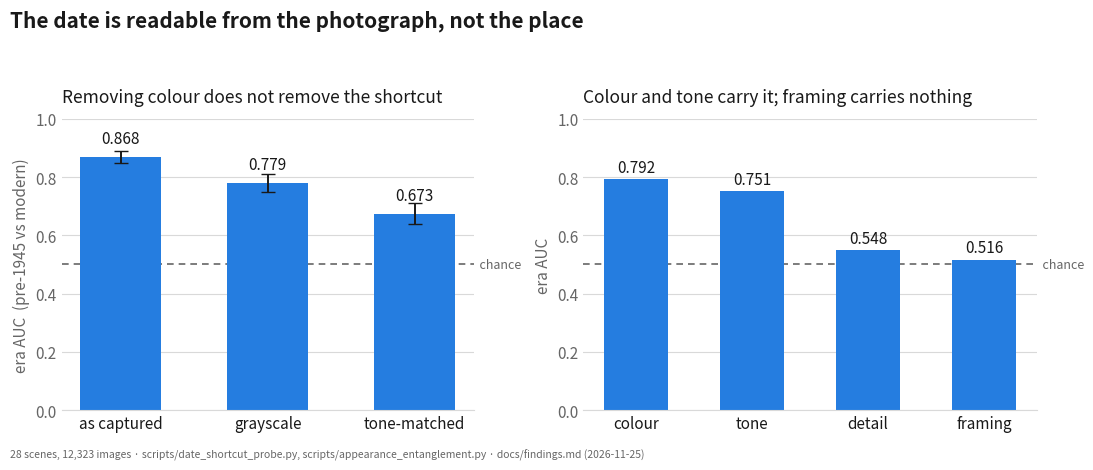
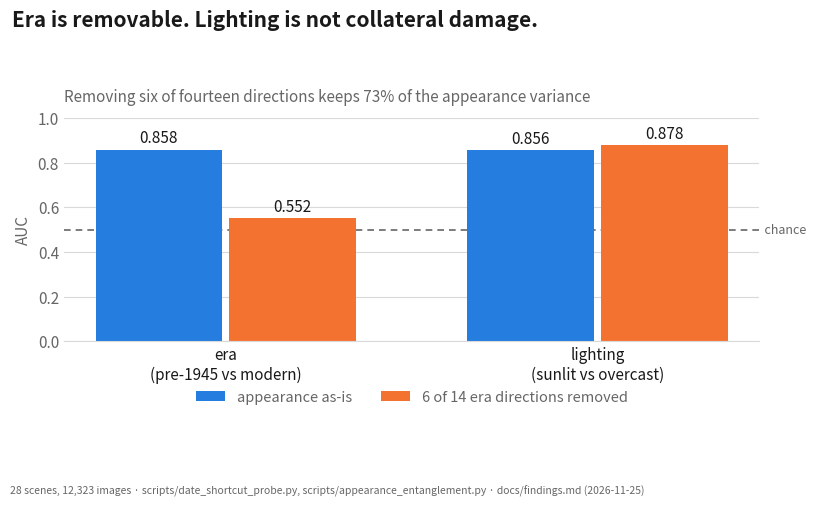
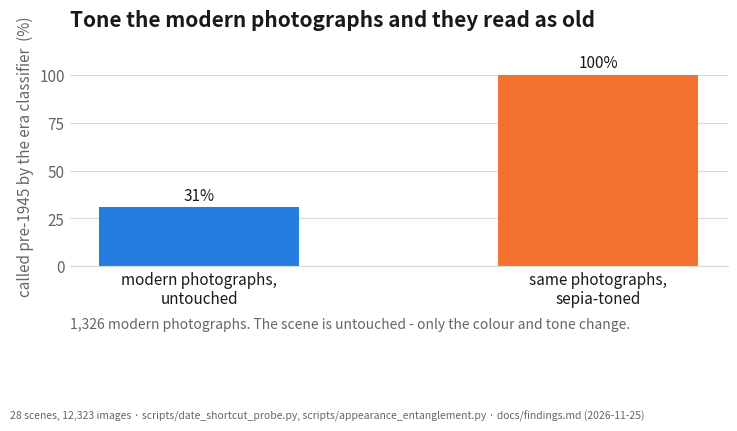

Recreate these plots in Python, in order.
#!/usr/bin/env python
"""Slide figures for the appearance findings.

Three charts for the final presentation, drawn from the numbers committed in
``docs/findings.md`` under "Both appearance findings, re-measured on 28 scenes
(2026-11-25)". The values are transcribed here rather than recomputed so a figure
can never disagree with the written record: the analyses read ~10k images and take
minutes, and a chart that silently drifts from the report it illustrates is worse
than one that takes a moment to regenerate. Re-run the two scripts named in
``SOURCE`` if the dataset changes, then update these constants in one place.

    python scripts/make_figures.py                  # writes docs/figures/*.png

Palette and mark choices follow one rule worth keeping: every bar carries its own
value label, so the chart is readable without matching colours to a legend, in
print, and for a colour-blind reader.
"""
from __future__ import annotations

import argparse
from pathlib import Path

import matplotlib
matplotlib.use("Agg")
import matplotlib.pyplot as plt                                       # noqa: E402

SOURCE = ("28 scenes, 12,323 images · scripts/date_shortcut_probe.py, "
          "scripts/appearance_entanglement.py · docs/findings.md (2026-11-25)")

BLUE, ORANGE = "#257de0", "#f47230"
INK, MUTED, GRID = "#191919", "#666666", "#d9d9d9"
CHANCE = 0.5


def _style(ax, ylabel: str, ymax: float = 1.0, chance: bool = True) -> None:
    """Recessive axes, a horizontal grid only, and the line that gives AUC meaning."""
    ax.set_ylim(0, ymax)
    ax.set_ylabel(ylabel, fontsize=11, color=MUTED)
    ax.yaxis.grid(True, color=GRID, linewidth=0.8)
    ax.set_axisbelow(True)
    for side in ("top", "right", "left"):
        ax.spines[side].set_visible(False)
    ax.spines["bottom"].set_color(GRID)
    ax.tick_params(axis="both", labelsize=11, colors=MUTED, length=0)
    for label in ax.get_xticklabels():
        label.set_color(INK)
    if chance:
        # Without this line an AUC bar is unreadable: 0.55 and 0.87 look alike.
        ax.axhline(CHANCE, color=MUTED, linewidth=1.2, linestyle=(0, (4, 3)), zorder=1)
        ax.text(ax.get_xlim()[1], CHANCE, "  chance", va="center", ha="left",
                fontsize=9, color=MUTED)


def _label(ax, bars, values, fmt="{:.3f}", dy=0.012) -> None:
    for bar, value in zip(bars, values):
        ax.text(bar.get_x() + bar.get_width() / 2, bar.get_height() + dy,
                fmt.format(value), ha="center", va="bottom",
                fontsize=11, color=INK, fontweight="medium")


def _footer(fig) -> None:
    fig.text(0.01, 0.015, SOURCE, fontsize=7.5, color=MUTED, ha="left")


def figure_shortcut(out: Path) -> Path:
    """How much of the date signal is the photographic medium rather than the scene."""
    treatments = ["as captured", "grayscale", "tone-matched"]
    auc = [0.868, 0.779, 0.673]
    lo = [0.85, 0.75, 0.64]
    hi = [0.89, 0.81, 0.71]
    cues = ["colour", "tone", "detail", "framing"]
    cue_auc = [0.792, 0.751, 0.548, 0.516]

    fig, (left, right) = plt.subplots(1, 2, figsize=(11, 4.6), dpi=200,
                                      gridspec_kw={"width_ratios": [1, 1.1]})
    fig.patch.set_facecolor("white")

    bars = left.bar(treatments, auc, width=0.55, color=BLUE, zorder=2)
    left.errorbar(range(len(auc)), auc,
                  yerr=[[a - l for a, l in zip(auc, lo)], [h - a for a, h in zip(auc, hi)]],
                  fmt="none", ecolor=INK, elinewidth=1.4, capsize=5, zorder=3)
    _label(left, bars, auc, dy=0.035)
    _style(left, "era AUC  (pre-1945 vs modern)")
    left.set_title("Removing colour does not remove the shortcut",
                   fontsize=12.5, color=INK, pad=12, loc="left")

    bars = right.bar(cues, cue_auc, width=0.55, color=BLUE, zorder=2)
    _label(right, bars, cue_auc)
    _style(right, "era AUC")
    right.set_title("Colour and tone carry it; framing carries nothing",
                    fontsize=12.5, color=INK, pad=12, loc="left")

    fig.suptitle("The date is readable from the photograph, not the place",
                 fontsize=15, color=INK, x=0.01, ha="left", y=0.99, fontweight="semibold")
    fig.tight_layout(rect=(0, 0.04, 1, 0.93))
    _footer(fig)
    path = out / "shortcut_era_auc.png"
    fig.savefig(path, facecolor="white")
    plt.close(fig)
    return path


def figure_separability(out: Path) -> Path:
    """Era can be projected out; the lighting the conditioning is for survives."""
    groups = ["era\n(pre-1945 vs modern)", "lighting\n(sunlit vs overcast)"]
    before = [0.858, 0.856]
    after = [0.552, 0.878]
    x = range(len(groups))
    width = 0.34

    fig, ax = plt.subplots(figsize=(8.2, 5.0), dpi=200)
    fig.patch.set_facecolor("white")
    b1 = ax.bar([i - width / 2 - 0.01 for i in x], before, width, label="appearance as-is",
                color=BLUE, zorder=2)
    b2 = ax.bar([i + width / 2 + 0.01 for i in x], after, width,
                label="6 of 14 era directions removed", color=ORANGE, zorder=2)
    _label(ax, b1, before)
    _label(ax, b2, after)

    ax.set_xticks(list(x))
    ax.set_xticklabels(groups)
    _style(ax, "AUC")
    ax.legend(frameon=False, fontsize=10.5, loc="upper center",
              bbox_to_anchor=(0.5, -0.16), ncol=2, labelcolor=MUTED)
    # A subtitle rather than a callout: an arrow into the bar collided with its
    # own value label, and the number is about the whole removal, not one bar.
    ax.set_title("Removing six of fourteen directions keeps 73% of the appearance variance",
                 fontsize=11, color=MUTED, pad=12, loc="left")
    fig.suptitle("Era is removable. Lighting is not collateral damage.",
                 fontsize=15, color=INK, x=0.012, ha="left", y=0.985, fontweight="semibold")
    fig.tight_layout(rect=(0, 0.10, 1, 0.93))
    _footer(fig)
    path = out / "era_removal_separability.png"
    fig.savefig(path, facecolor="white")
    plt.close(fig)
    return path


def figure_causal(out: Path) -> Path:
    """The causal check: change only the tone and the classifier changes its mind."""
    labels = ["modern photographs,\nuntouched", "same photographs,\nsepia-toned"]
    share = [31, 100]

    fig, ax = plt.subplots(figsize=(7.4, 4.3), dpi=200)
    fig.patch.set_facecolor("white")
    bars = ax.bar(labels, share, width=0.5, color=[BLUE, ORANGE], zorder=2)
    _label(ax, bars, share, fmt="{:.0f}%", dy=1.5)
    _style(ax, "called pre-1945 by the era classifier  (%)", ymax=115, chance=False)
    ax.set_yticks([0, 25, 50, 75, 100])
    ax.set_title("Tone the modern photographs and they read as old",
                 fontsize=15, color=INK, pad=14, loc="left", fontweight="semibold")
    ax.text(0, -0.28, "1,326 modern photographs. The scene is untouched - only the "
            "colour and tone change.", transform=ax.transAxes, fontsize=10, color=MUTED)
    fig.tight_layout(rect=(0, 0.11, 1, 1))
    _footer(fig)
    path = out / "causal_sepia_flip.png"
    fig.savefig(path, facecolor="white")
    plt.close(fig)
    return path


def main() -> int:
    parser = argparse.ArgumentParser(description=__doc__,
                                     formatter_class=argparse.RawDescriptionHelpFormatter)
    parser.add_argument("--out", type=Path, default=Path("docs/figures"))
    args = parser.parse_args()
    args.out.mkdir(parents=True, exist_ok=True)
    for build in (figure_shortcut, figure_separability, figure_causal):
        print(f"  wrote {build(args.out)}")
    return 0


if __name__ == "__main__":
    raise SystemExit(main())
